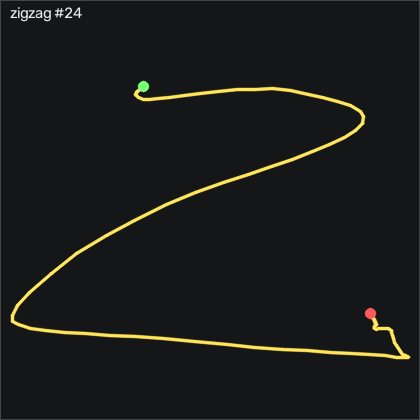

The data file committed next to this chart (first rows):
t_s, ax, ay, az, gx, gy, gz, seq
0.00000, -0.804, -0.01400, 0.554, 1.331, 0.07111, -1.474, 11328
0.01000, -0.792, -0.01900, 0.56, 1.087, -0.2639, -2.084, 11329
0.02000, -0.774, -0.00100, 0.561, 0.9345, -0.2339, -2.267, 11330
0.03000, -0.768, 0.00500, 0.569, -0.04052, 0.1931, -2.206, 11331
0.04000, -0.764, -0.00500, 0.571, -1.047, 1.108, -2.602, 11332
0.05000, -0.762, -0.00600, 0.564, -2.054, 2.145, -2.755, 11333
0.06000, -0.756, -0.00900, 0.566, -3.182, 2.876, -2.877, 11334
0.07000, -0.747, 0.00000, 0.569, -3.913, 4.004, -3.06, 11335
0.08000, -0.732, 0.01100, 0.584, -5.407, 4.919, -3.456, 11336
0.09000, -0.723, 0.00900, 0.595, -7.115, 6.565, -4.919, 11337
0.1, -0.748, -0.02400, 0.589, -9.096, 8.791, -7.419, 11338
0.111, -0.777, -0.102, 0.6, -10.92, 10.07, -11.14, 11339
0.12, -0.773, -0.226, 0.608, -11.17, 10.65, -15.59, 11340
0.13, -0.787, -0.385, 0.625, -9.95, 11.5, -19.71, 11341
0.14, -0.827, -0.592, 0.629, -6.291, 13.21, -24.86, 11342
0.151, -0.905, -0.797, 0.571, 2.001, 15.47, -31.29, 11343
0.16, -0.978, -1.082, 0.529, 27.67, 19.13, -30.07, 11344
0.17, -1.019, -1.346, 0.464, 43.92, 14, -31.11, 11345
0.18, -0.975, -1.51, 0.412, 56, 2.053, -22.57, 11346
0.19, -0.896, -1.594, 0.409, 84.11, -5.386, -7.663, 11347
0.2, -0.757, -1.373, 0.442, 111.8, -14.29, 9.745, 11348
0.21, -0.674, -1.094, 0.452, 134.2, -18.89, 21.39, 11349
0.22, -0.605, -0.775, 0.445, 157.3, -18.1, 25.63, 11350
0.23, -0.481, -0.501, 0.449, 169.8, -18.95, 28.16, 11351
0.24, -0.401, -0.281, 0.448, 175.7, -14.38, 32.25, 11352
0.25, -0.315, -0.08400, 0.428, 174.4, -8.496, 38.92, 11353
0.26, -0.2, 0.08000, 0.394, 166.5, -0.8739, 49.17, 11354
0.27, -0.25, 0.222, 0.273, 163.6, 16.84, 60.72, 11355
0.281, -0.345, 0.48, 0.118, 160.8, 30.07, 67.52, 11356
0.29, -0.403, 0.914, 0.03100, 149.1, 31.99, 68.16, 11357
0.3, -0.476, 1.457, -0.04200, 138.4, 37.48, 61.15, 11358
0.31, -0.518, 1.997, -0.128, 120.8, 44.8, 51.03, 11359
0.321, -0.565, 2.456, -0.172, 86.09, 50.47, 43.89, 11360
0.33, -0.629, 2.773, -0.211, 38.43, 54.71, 39.75, 11361
0.34, -0.589, 2.914, -0.278, -12.21, 60.29, 30.51, 11362
0.35, -0.521, 2.738, -0.298, -63.7, 64.37, 10.51, 11363
0.36, -0.474, 2.375, -0.318, -108, 66.96, -17.14, 11364
0.37, -0.413, 2.037, -0.358, -140.2, 69.19, -45.01, 11365
0.38, -0.321, 1.675, -0.409, -164.6, 69.98, -67.45, 11366
0.39, -0.261, 1.374, -0.408, -184, 70.93, -79.55, 11367
0.4, -0.201, 1.186, -0.33, -201.5, 70.68, -82.66, 11368
0.41, -0.11, 0.997, -0.269, -219.7, 73.82, -80.62, 11369
0.42, -0.03600, 0.814, -0.206, -240.1, 81.26, -74.4, 11370
0.43, -0.03000, 0.492, -0.127, -262.2, 93.09, -66.99, 11371
0.44, -0.09900, 0.188, -0.09900, -275.3, 114.2, -58.15, 11372
0.451, -0.197, -0.285, -0.09900, -282.5, 138.5, -55.83, 11373
0.46, -0.471, -0.898, -0.157, -293.2, 155.5, -59.86, 11374
0.47, -0.935, -1.661, -0.302, -280.6, 174.6, -68.3, 11375
0.48, -1.466, -2.697, -0.437, -242.3, 185, -76.72, 11376
0.491, -1.815, -3.696, -0.373, -192.3, 165.8, -73.3, 11377
0.5, -2.003, -4, -0.181, -119.2, 134.1, -49.52, 11378
0.51, -2.032, -3.951, 0.03900, -54.25, 95.16, -16.35, 11379
0.52, -1.825, -3.294, 0.272, 2.825, 55.19, 11.48, 11380
0.53, -1.624, -2.705, 0.355, 60.87, 36.05, 11.57, 11381
0.54, -1.545, -2.415, 0.397, 112, 31.11, 0.7211, 11382
0.55, -1.483, -2.275, 0.348, 145.6, 24.13, -4.523, 11383
0.56, -1.272, -2.209, 0.258, 174.5, 17.54, 2.367, 11384
0.57, -0.985, -2.085, 0.178, 201.1, 12.15, 21.82, 11385
0.58, -0.798, -1.838, 0.07100, 226.4, 13.03, 47.76, 11386
0.59, -0.696, -1.423, -0.05400, 248.6, 14.77, 65.17, 11387
... 54 more rows
